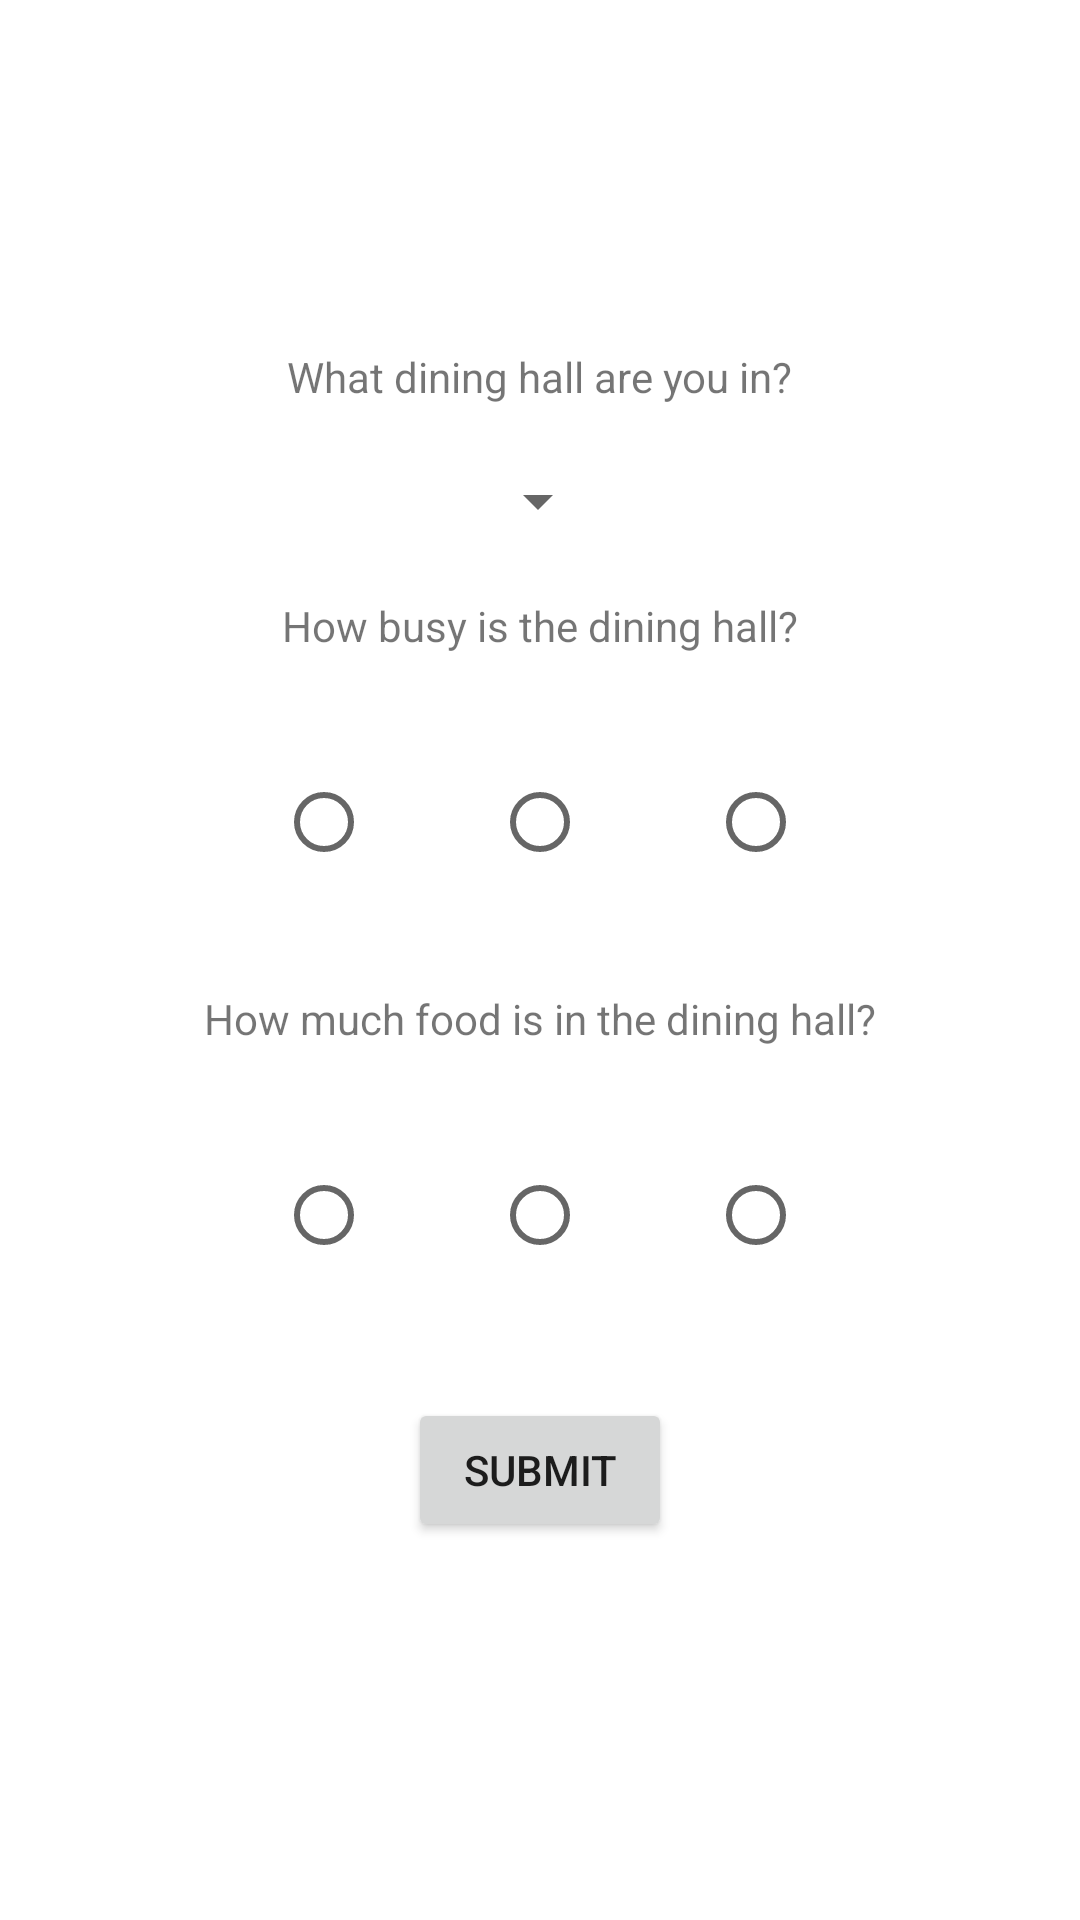

The Android layout XML behind this screen, and the referenced resources:
<!-- AndroidManifest.xml: application theme Theme.DiningDetective -->
<!-- res/layout/activity_main.xml -->
<?xml version="1.0" encoding="utf-8"?>
<androidx.constraintlayout.widget.ConstraintLayout xmlns:android="http://schemas.android.com/apk/res/android"
    xmlns:app="http://schemas.android.com/apk/res-auto"
    xmlns:tools="http://schemas.android.com/tools"
    android:layout_width="match_parent"
    android:layout_height="match_parent"
    android:layout_margin="20dp"
    tools:context=".MainActivity">
    <androidx.constraintlayout.widget.Guideline
        android:id="@+id/guideline"
        android:layout_width="wrap_content"
        android:layout_height="wrap_content"
        android:orientation="horizontal"
        app:layout_constraintGuide_percent="0.15" />
    <TextView
        android:id="@+id/diningHallQuestion"
        android:layout_width="wrap_content"
        android:layout_height="wrap_content"
        android:padding="20dp"
        android:text="What dining hall are you in?"
        app:layout_constraintEnd_toEndOf="parent"
        app:layout_constraintStart_toStartOf="parent"
        app:layout_constraintTop_toTopOf="@+id/guideline" />
    <Spinner
        android:id="@+id/spinner"
        android:layout_width="wrap_content"
        android:layout_height="wrap_content"
        app:layout_constraintEnd_toEndOf="parent"
        app:layout_constraintHorizontal_bias="0.498"
        app:layout_constraintStart_toStartOf="parent"
        app:layout_constraintTop_toBottomOf="@id/diningHallQuestion" />
    <TextView
        android:id="@+id/busyQuestion"
        android:layout_width="wrap_content"
        android:layout_height="wrap_content"
        android:padding="20dp"
        android:text="How busy is the dining hall?"
        app:layout_constraintEnd_toEndOf="parent"
        app:layout_constraintStart_toStartOf="parent"
        app:layout_constraintTop_toBottomOf="@+id/spinner" />

    <RadioGroup
        android:id="@+id/radioGroup"
        android:layout_width="wrap_content"
        android:layout_height="wrap_content"
        android:orientation="horizontal"
        app:layout_constraintEnd_toEndOf="parent"
        app:layout_constraintStart_toStartOf="parent"
        app:layout_constraintTop_toBottomOf="@id/foodQuestion">

        <RadioButton
            android:id="@+id/notBusy"
            android:layout_width="match_parent"
            android:layout_height="wrap_content"
            android:layout_margin="20dp"
            android:minWidth="0dp"
            android:minHeight="0dp" />

        <RadioButton
            android:id="@+id/neutralBusy"
            android:layout_width="match_parent"
            android:layout_height="wrap_content"
            android:layout_margin="20dp"
            android:minWidth="0dp"
            android:minHeight="0dp" />

        <RadioButton
            android:id="@+id/veryBusy"
            android:layout_width="match_parent"
            android:layout_height="wrap_content"
            android:layout_margin="20dp"
            android:minWidth="0dp"
            android:minHeight="0dp" />

    </RadioGroup>

    <TextView
        android:id="@+id/foodQuestion"
        android:layout_width="wrap_content"
        android:layout_height="wrap_content"
        android:padding="20dp"
        android:text="How much food is in the dining hall?"
        app:layout_constraintEnd_toEndOf="parent"
        app:layout_constraintStart_toStartOf="parent"
        app:layout_constraintTop_toBottomOf="@+id/radioGroup2" />

    <RadioGroup
        android:id="@+id/radioGroup2"
        android:layout_width="wrap_content"
        android:layout_height="wrap_content"
        android:orientation="horizontal"
        app:layout_constraintEnd_toEndOf="parent"
        app:layout_constraintStart_toStartOf="parent"
        app:layout_constraintTop_toBottomOf="@id/busyQuestion">

        <RadioButton
            android:id="@+id/lowFood"
            android:layout_width="match_parent"
            android:layout_height="wrap_content"
            android:layout_margin="20dp"
            android:minWidth="0dp"
            android:minHeight="0dp" />

        <RadioButton
            android:id="@+id/mediumFood"
            android:layout_width="match_parent"
            android:layout_height="wrap_content"
            android:layout_margin="20dp"
            android:minWidth="0dp"
            android:minHeight="0dp" />

        <RadioButton
            android:id="@+id/highFood"
            android:layout_width="match_parent"
            android:layout_height="wrap_content"
            android:layout_margin="20dp"
            android:minWidth="0dp"
            android:minHeight="0dp" />
    </RadioGroup>
    <Button
        android:id="@+id/submission"
        android:layout_width="wrap_content"
        android:layout_height="wrap_content"
        android:layout_marginTop="25dp"
        android:text="Submit"
        app:layout_constraintEnd_toEndOf="parent"
        app:layout_constraintStart_toStartOf="parent"
        app:layout_constraintTop_toBottomOf="@+id/radioGroup" />
</androidx.constraintlayout.widget.ConstraintLayout>
<!-- resources referenced by this layout -->
<resources>
  <style name="Theme.DiningDetective" parent="Theme.MaterialComponents.DayNight.DarkActionBar">
          
          <item name="colorPrimary">@color/teal_700</item>
          <item name="colorPrimaryVariant">@color/purple_700</item>
          <item name="colorOnPrimary">@color/white</item>
          
          <item name="colorSecondary">@color/teal_200</item>
          <item name="colorSecondaryVariant">@color/teal_700</item>
          <item name="colorOnSecondary">@color/black</item>
          
          <item name="android:statusBarColor" tools:targetApi="l">?attr/colorPrimaryVariant</item>
          
      </style>
  <!-- not gathered from this repository: default colours our renderer supplied (Android Studio template values) -->
  <color name="purple_700">#FF3700B3</color>
  <color name="teal_200">#FF03DAC5</color>
  <color name="teal_700">#FF018786</color>
  <color name="black">#FF000000</color>
  <color name="white">#FFFFFFFF</color>
</resources>
